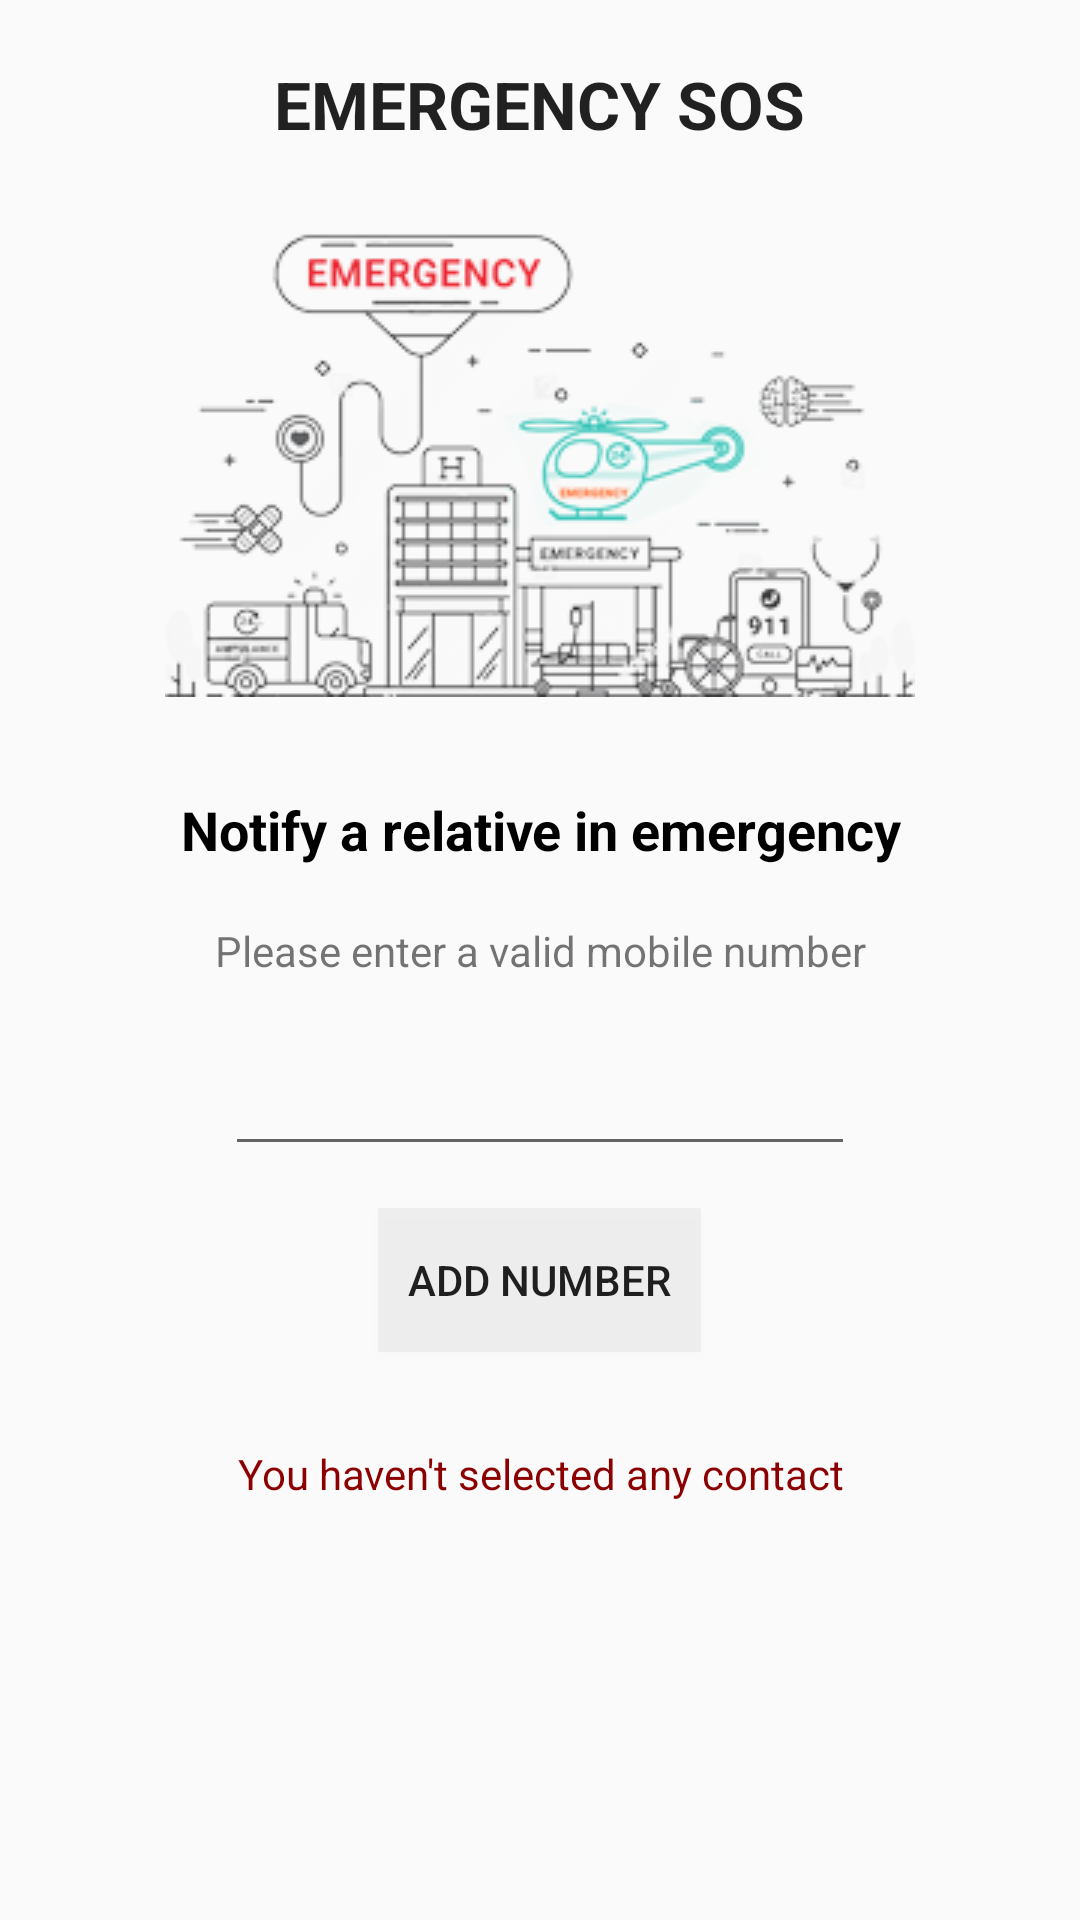

Write the Android layout XML for this screen, with the resource values it uses.
<!-- AndroidManifest.xml: application theme Theme.Design.Light.NoActionBar -->
<!-- res/layout/fragment_sos.xml -->
<FrameLayout xmlns:android="http://schemas.android.com/apk/res/android"
    xmlns:app="http://schemas.android.com/apk/res-auto"
    xmlns:tools="http://schemas.android.com/tools"
    android:layout_width="match_parent"
    android:layout_height="match_parent"
    tools:context="com.apareciumlabs.brionsilva.safeplant.DonateFragment">

    
    <RelativeLayout
        android:layout_width="match_parent"
        android:layout_height="match_parent">

        <TextView
            android:id="@+id/sosTitleTV"
            android:layout_width="wrap_content"
            android:layout_height="wrap_content"
            android:layout_alignParentTop="true"
            android:layout_centerHorizontal="true"
            android:layout_marginTop="20dp"
            android:text="@string/sosTitle"
            android:textAppearance="?android:attr/textAppearanceLarge"
            android:textStyle="bold" />

        <TextView
            android:id="@+id/sosHeadingTV"
            android:layout_width="match_parent"
            android:layout_height="wrap_content"

            android:paddingBottom="5dp"

            android:paddingLeft="10dp"
            android:paddingRight="10dp"
            android:paddingTop="20dp"
            android:text="@string/sosHeading"
            android:textAlignment="center"
            android:textAppearance="?android:attr/textAppearanceMedium"
            android:textColor="@color/Black"
            android:textStyle="bold"
            android:layout_marginTop="12dp"
            android:layout_below="@+id/sos_illustrationIV"
            android:layout_alignParentRight="true"
            android:layout_alignParentEnd="true" />

        

        <TextView
            android:id="@+id/sosInputTitle"
            android:layout_width="match_parent"
            android:layout_height="wrap_content"
            android:layout_marginTop="58dp"
            android:padding="5dp"
            android:text="@string/sosInputTitle"
            android:textAlignment="center"
            android:layout_alignTop="@+id/sosHeadingTV"
            android:layout_alignParentLeft="true"
            android:layout_alignParentStart="true" />

        <EditText
            android:id="@+id/phone_no"
            android:layout_width="wrap_content"
            android:layout_height="wrap_content"
            android:layout_below="@+id/sosInputTitle"
            android:layout_centerHorizontal="true"
            android:layout_marginTop="16dp"
            android:ems="10"
            android:inputType="phone" />


        <Button
            android:id="@+id/sos_button"
            android:layout_width="wrap_content"
            android:layout_height="wrap_content"
            android:layout_below="@+id/phone_no"
            android:layout_centerHorizontal="true"
            android:layout_marginTop="14dp"
            android:background="@color/transparentGrey"
            android:padding="10dp"
            android:text="@string/sosButtonText" />

        <TextView
            android:id="@+id/emergency_contact"
            android:layout_width="match_parent"
            android:layout_height="wrap_content"
            android:layout_marginTop="11dp"

            android:paddingTop="20dp"
            android:paddingRight="10dp"
            android:paddingLeft="10dp"
            android:paddingBottom="5dp"

            android:text="@string/sosInputDefault"
            android:textAlignment="center"
            android:textColor="@color/DarkRed"
            android:layout_below="@+id/sos_button"
            android:layout_alignParentLeft="true"
            android:layout_alignParentStart="true" />

        <ImageView
            android:id="@+id/sos_illustrationIV"
            android:layout_width="wrap_content"
            android:layout_height="wrap_content"
            android:layout_below="@+id/sosTitleTV"
            android:layout_centerHorizontal="true"
            android:layout_marginTop="27dp"
            android:src="@drawable/sos" />

    </RelativeLayout>
</FrameLayout>
<!-- resources referenced by this layout -->
<resources>
  <color name="Black">#000000</color>
  <color name="DarkRed">#8B0000</color>
  <color name="transparentGrey">#11595959</color>
  <!-- drawable sos: png bitmap (drawable, 53060 bytes) -->
  <string name="sosButtonText">ADD NUMBER</string>
  <string name="sosHeading">Notify a relative in emergency</string>
  <string name="sosInputDefault">You haven\'t selected any contact</string>
  <string name="sosInputTitle">Please enter a valid mobile number</string>
  <string name="sosSubHeading">When the SOS button is clicked on the Safe Plant device, the app will automatically send a SMS to a contact of your choice</string>
  <string name="sosTitle">EMERGENCY SOS</string>
</resources>
